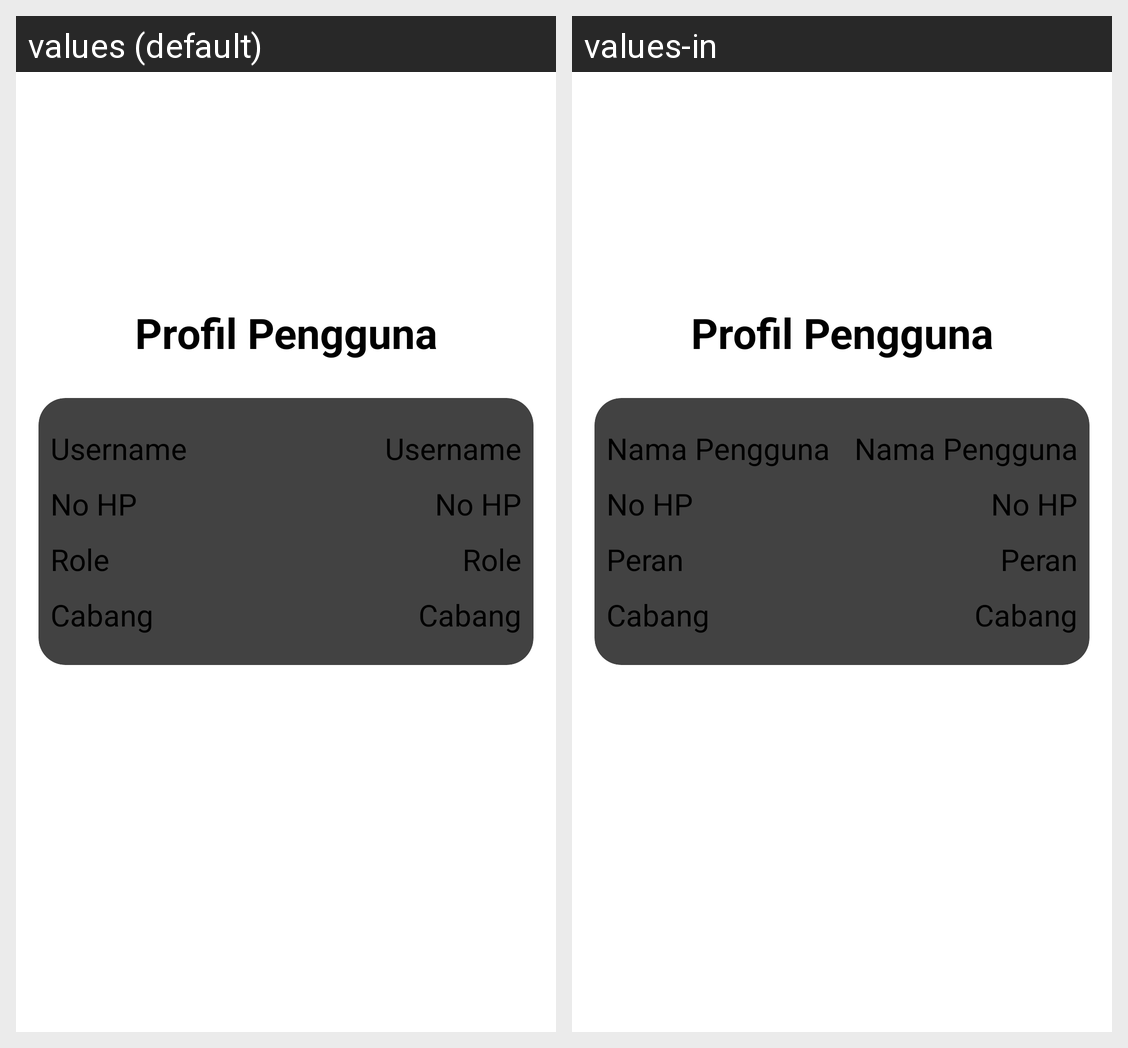

Locale-by-locale string values for the Android screen shown in this grid:
Android screen res/layout/activity_akun.xml rendered under 2 locales, left to right: values (default), values-in. Device: Nexus 5 (rendered at 1080×1920; each locale shown at half size, 540×960, under a caption strip naming it); theme Theme.Laundry.
Strings drawn on this screen, with the default value and each locale's value (text and hints the layout hard-codes, and strings that could not be matched under every locale, appear in the picture but are not listed):

Profil
  values: Profil Pengguna
  values-in: Profil Pengguna

Username
  values: Username
  values-in: Nama Pengguna

NoHP
  values: No HP
  values-in: No HP

Role
  values: Role
  values-in: Peran

tvCabang
  values: Cabang
  values-in: Cabang
